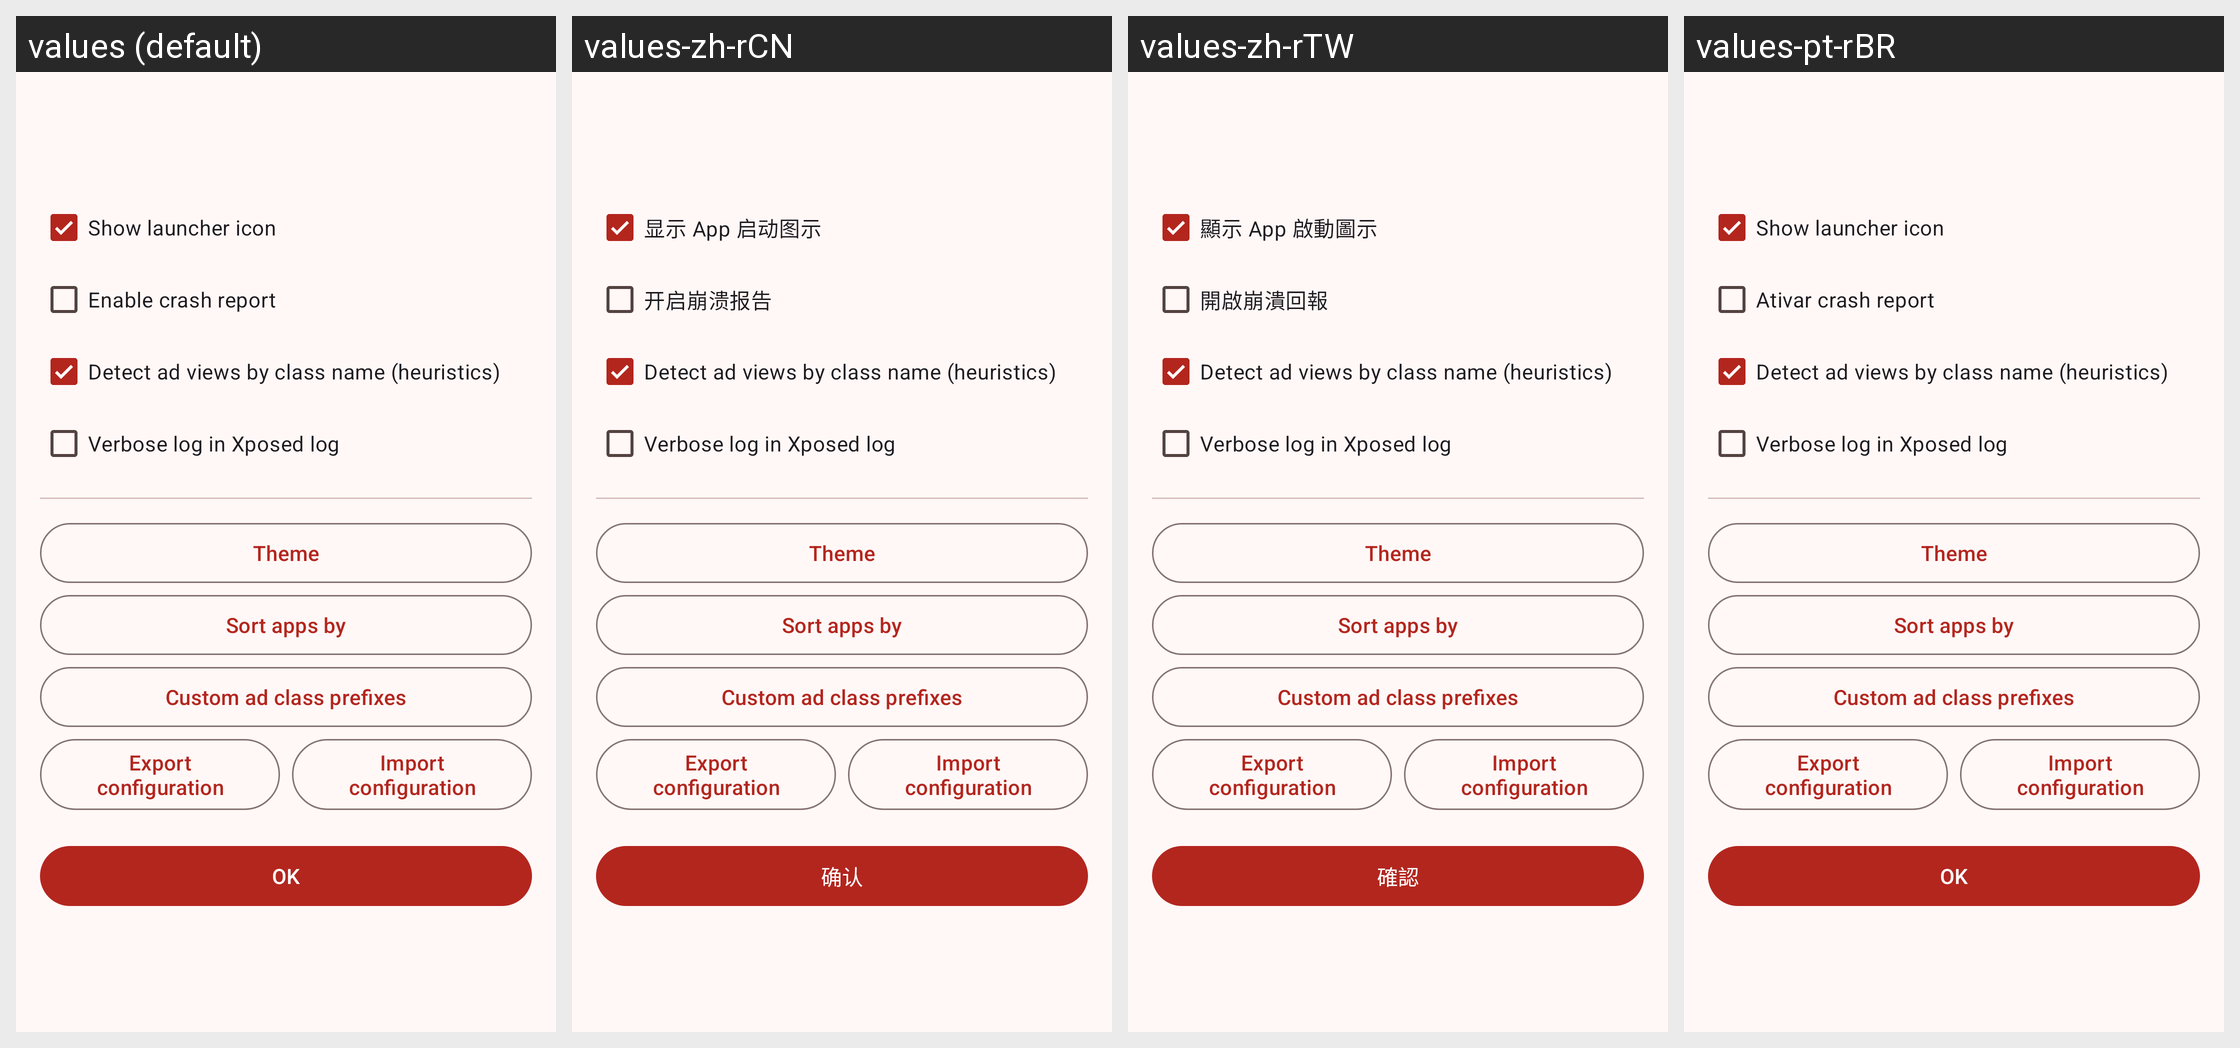

Locale-by-locale string values for the Android screen shown in this grid:
Android screen res/layout/dialog_settings.xml rendered under 4 locales, left to right: values (default), values-zh-rCN, values-zh-rTW, values-pt-rBR. Device: Nexus 5 (rendered at 1080×1920; each locale shown at half size, 540×960, under a caption strip naming it); theme AppTheme.
Other locales in the repository, not shown: values-in, values-tr, values-zh-rHK.
Strings drawn on this screen, with the default value and each locale's value (text and hints the layout hard-codes, and strings that could not be matched under every locale, appear in the picture but are not listed):

msg_show_launcher_icon
  values: Show launcher icon
  values-zh-rCN: 显示 App 启动图示
  values-zh-rTW: 顯示 App 啟動圖示
  values-pt-rBR: Show launcher icon  [not translated; the default value is used]

msg_enabled_crash_report
  values: Enable crash report
  values-zh-rCN: 开启崩溃报告
  values-zh-rTW: 開啟崩潰回報
  values-pt-rBR: Ativar crash report

setting_heuristic
  values: Detect ad views by class name (heuristics)
  values-zh-rCN: Detect ad views by class name (heuristics)  [not translated; the default value is used]
  values-zh-rTW: Detect ad views by class name (heuristics)  [not translated; the default value is used]
  values-pt-rBR: Detect ad views by class name (heuristics)  [not translated; the default value is used]

setting_verbose
  values: Verbose log in Xposed log
  values-zh-rCN: Verbose log in Xposed log  [not translated; the default value is used]
  values-zh-rTW: Verbose log in Xposed log  [not translated; the default value is used]
  values-pt-rBR: Verbose log in Xposed log  [not translated; the default value is used]

setting_theme
  values: Theme
  values-zh-rCN: Theme  [not translated; the default value is used]
  values-zh-rTW: Theme  [not translated; the default value is used]
  values-pt-rBR: Theme  [not translated; the default value is used]

setting_sort
  values: Sort apps by
  values-zh-rCN: Sort apps by  [not translated; the default value is used]
  values-zh-rTW: Sort apps by  [not translated; the default value is used]
  values-pt-rBR: Sort apps by  [not translated; the default value is used]

setting_user_prefixes
  values: Custom ad class prefixes
  values-zh-rCN: Custom ad class prefixes  [not translated; the default value is used]
  values-zh-rTW: Custom ad class prefixes  [not translated; the default value is used]
  values-pt-rBR: Custom ad class prefixes  [not translated; the default value is used]

setting_export_config
  values: Export configuration
  values-zh-rCN: Export configuration  [not translated; the default value is used]
  values-zh-rTW: Export configuration  [not translated; the default value is used]
  values-pt-rBR: Export configuration  [not translated; the default value is used]

setting_import_config
  values: Import configuration
  values-zh-rCN: Import configuration  [not translated; the default value is used]
  values-zh-rTW: Import configuration  [not translated; the default value is used]
  values-pt-rBR: Import configuration  [not translated; the default value is used]

btn_ok
  values: OK
  values-zh-rCN: 确认
  values-zh-rTW: 確認
  values-pt-rBR: OK
